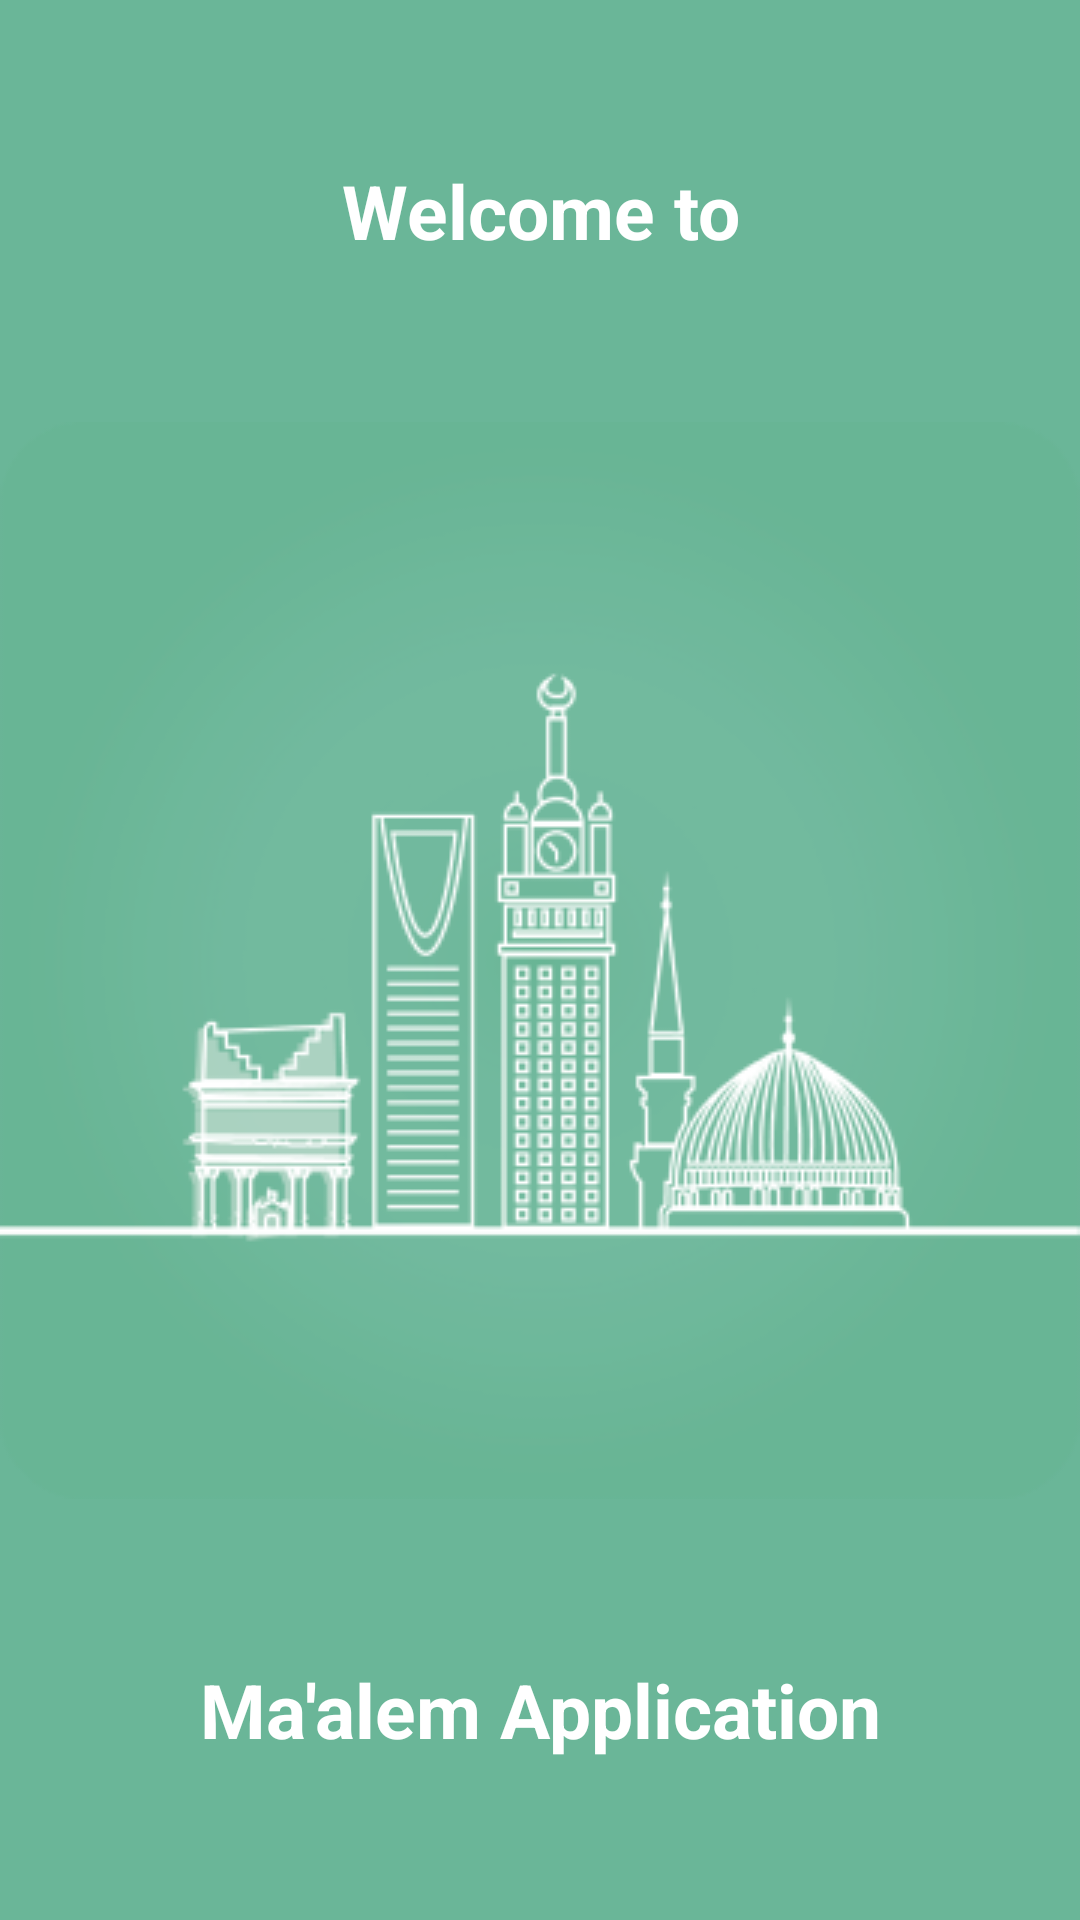

Here is an Android app screen rendered from its layout file. Give the layout XML and the strings, colors and styles it references.
<!-- AndroidManifest.xml: application theme Theme.TourApplication -->
<!-- res/layout/fragment_splash.xml -->
<?xml version="1.0" encoding="utf-8"?>
<androidx.constraintlayout.widget.ConstraintLayout xmlns:android="http://schemas.android.com/apk/res/android"
    xmlns:app="http://schemas.android.com/apk/res-auto"
    xmlns:tools="http://schemas.android.com/tools"
    android:layout_width="match_parent"
    android:layout_height="match_parent"
    android:background="@color/main_color"
>

    <TextView
        android:id="@+id/textView3"
        android:layout_width="match_parent"
        android:layout_height="wrap_content"
        android:gravity="center"
        android:text="@string/welcome_to"
        android:textColor="@color/white"
        android:textSize="25sp"
        android:textStyle="bold"
        app:layout_constraintBottom_toTopOf="@+id/imageView"
        app:layout_constraintEnd_toEndOf="parent"
        app:layout_constraintHorizontal_bias="0.5"
        app:layout_constraintStart_toStartOf="parent"
        app:layout_constraintTop_toTopOf="parent" />

    <ImageView
        android:id="@+id/imageView"
        android:layout_width="match_parent"
        android:layout_height="wrap_content"

        android:src="@drawable/logo"
        app:layout_constraintBottom_toTopOf="@+id/textView2"
        app:layout_constraintEnd_toEndOf="parent"
        app:layout_constraintStart_toStartOf="parent"
        app:layout_constraintTop_toBottomOf="@+id/textView3"
        app:layout_constraintVertical_weight="1" />

    <TextView
        android:id="@+id/textView2"
        android:layout_width="match_parent"
        android:layout_height="wrap_content"
        android:gravity="center"
        android:text="@string/ma_alem_application"
        android:textColor="@color/white"
        android:textSize="25sp"
        android:textStyle="bold"
        app:layout_constraintBottom_toBottomOf="parent"
        app:layout_constraintStart_toStartOf="parent"
        app:layout_constraintTop_toBottomOf="@+id/imageView" />


</androidx.constraintlayout.widget.ConstraintLayout>
<!-- resources referenced by this layout -->
<resources>
  <color name="main_color">#6AB698</color>
  <color name="white">#FFFFFFFF</color>
  <!-- drawable logo: png bitmap (drawable-v24, 40998 bytes) -->
  <string name="ma_alem_application">Ma\'alem Application</string>
  <string name="welcome_to">Welcome to</string>
  <style name="Theme.TourApplication" parent="Theme.MaterialComponents.DayNight.DarkActionBar">
          
          <item name="colorPrimary">@color/main_color</item>
          <item name="colorPrimaryVariant">@color/purple_700</item>
          <item name="colorOnPrimary">@color/white</item>
          
          <item name="colorSecondary">@color/teal_200</item>
          <item name="colorSecondaryVariant">@color/teal_700</item>
          <item name="colorOnSecondary">@color/black</item>
  
  
          
          <item name="android:statusBarColor" tools:targetApi="l">?attr/colorPrimaryVariant</item>
          
  
      </style>
  <color name="purple_700">#FF3700B3</color>
  <color name="teal_200">#FF03DAC5</color>
  <color name="teal_700">#FF018786</color>
  <color name="black">#FF000000</color>
</resources>
